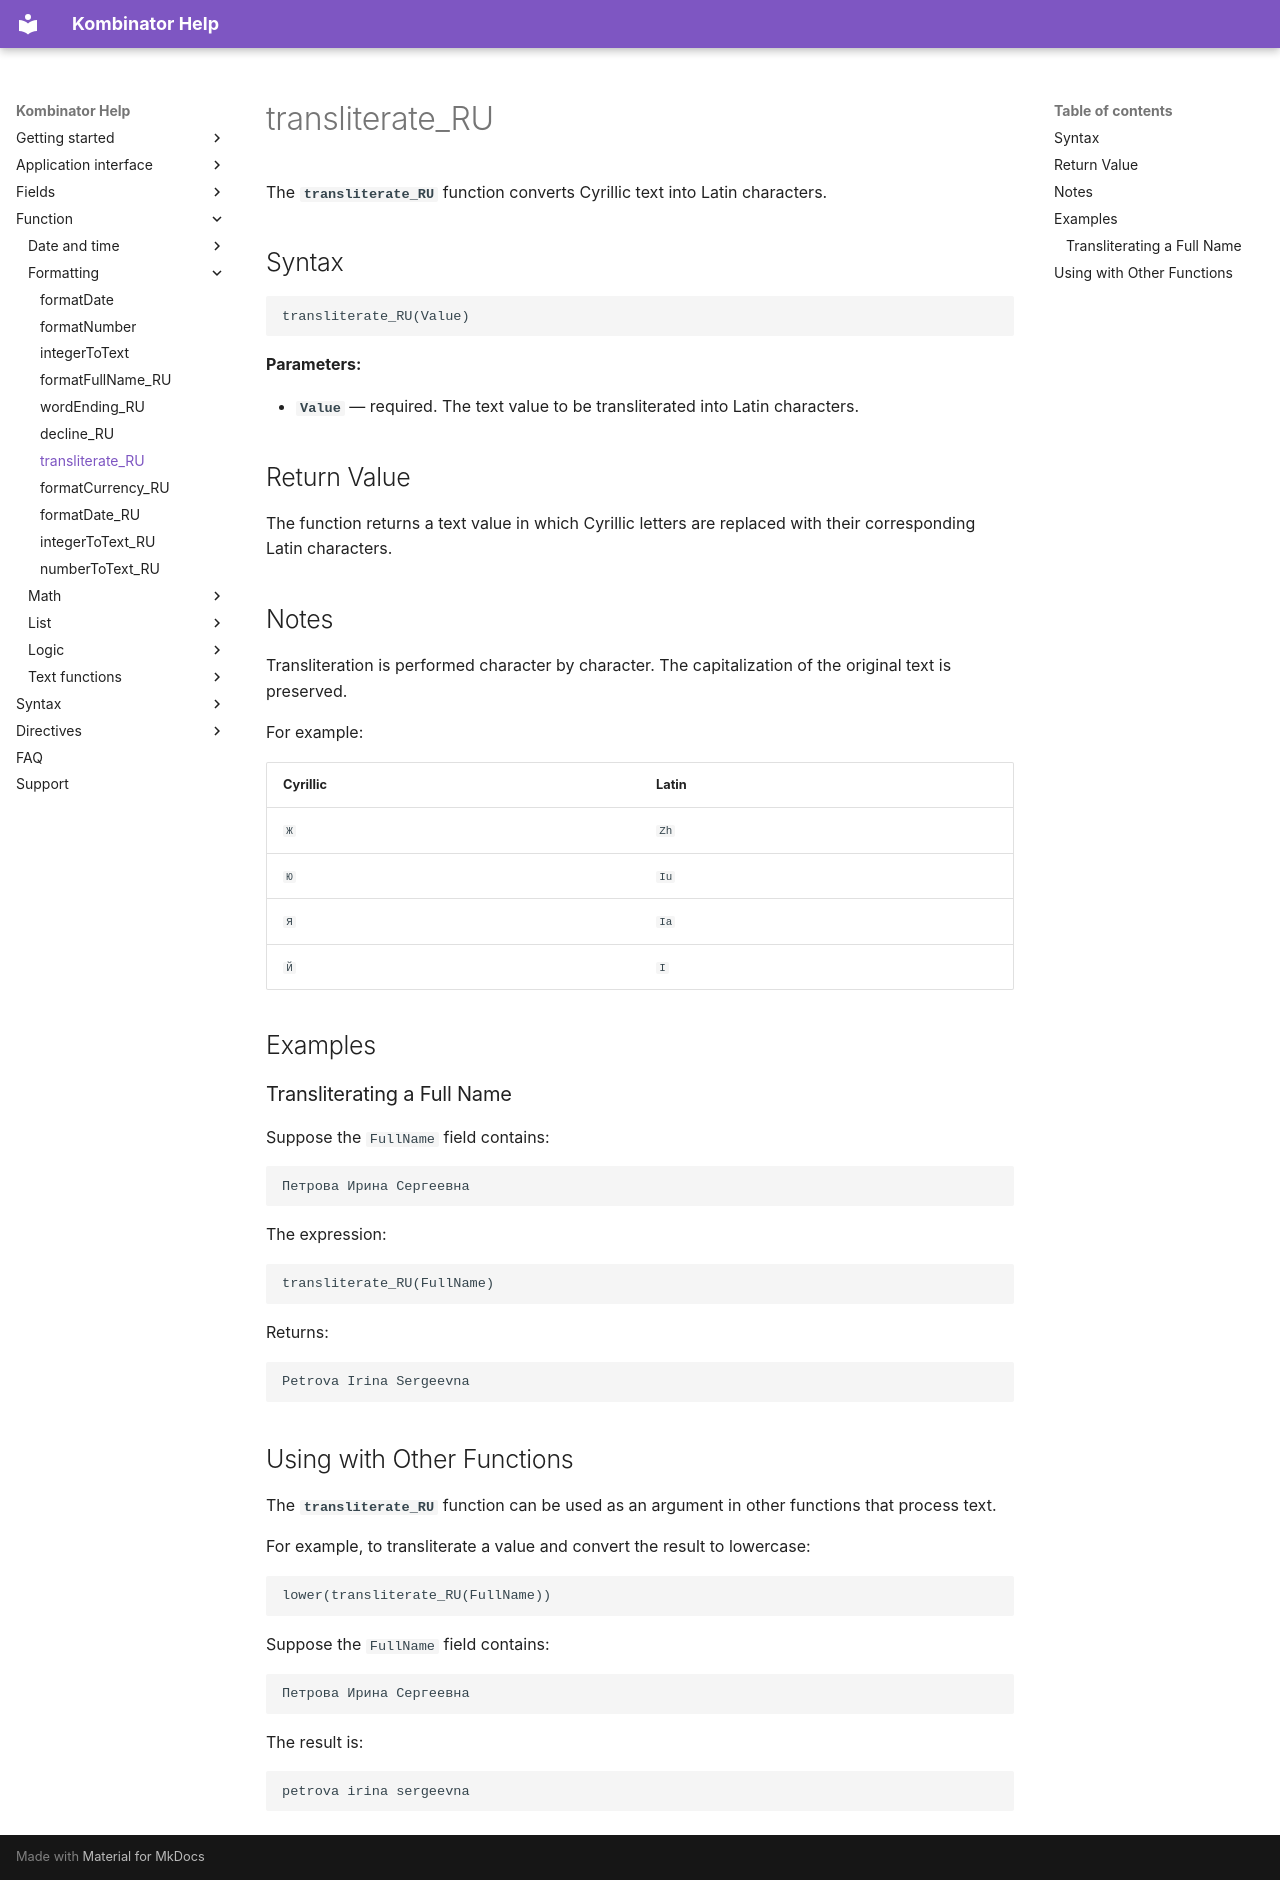

repository: EvgenyAkinshin/kombinator_help_en · page: ReferenceGuide/functions/Formatting/transliterate_RU/index.html · generator: mkdocs

# transliterate_RU

The **`transliterate_RU`** function converts Cyrillic text into Latin characters.

## Syntax

```text
transliterate_RU(Value)
```

**Parameters:**

- **`Value`** — required. The text value to be transliterated into Latin characters.

## Return Value

The function returns a text value in which Cyrillic letters are replaced with their corresponding Latin characters.

## Notes

Transliteration is performed character by character. The capitalization of the original text is preserved.

For example:

| Cyrillic | Latin |
|---|---|
| `Ж` | `Zh` |
| `Ю` | `Iu` |
| `Я` | `Ia` |
| `Й` | `I` |

## Examples

### Transliterating a Full Name

Suppose the `FullName` field contains:

```text
Петрова Ирина Сергеевна
```

The expression:

```text
transliterate_RU(FullName)
```

Returns:

```text
Petrova Irina Sergeevna
```

## Using with Other Functions

The **`transliterate_RU`** function can be used as an argument in other functions that process text.

For example, to transliterate a value and convert the result to lowercase:

```text
lower(transliterate_RU(FullName))
```

Suppose the `FullName` field contains:

```text
Петрова Ирина Сергеевна
```

The result is:

```text
petrova irina sergeevna
```
